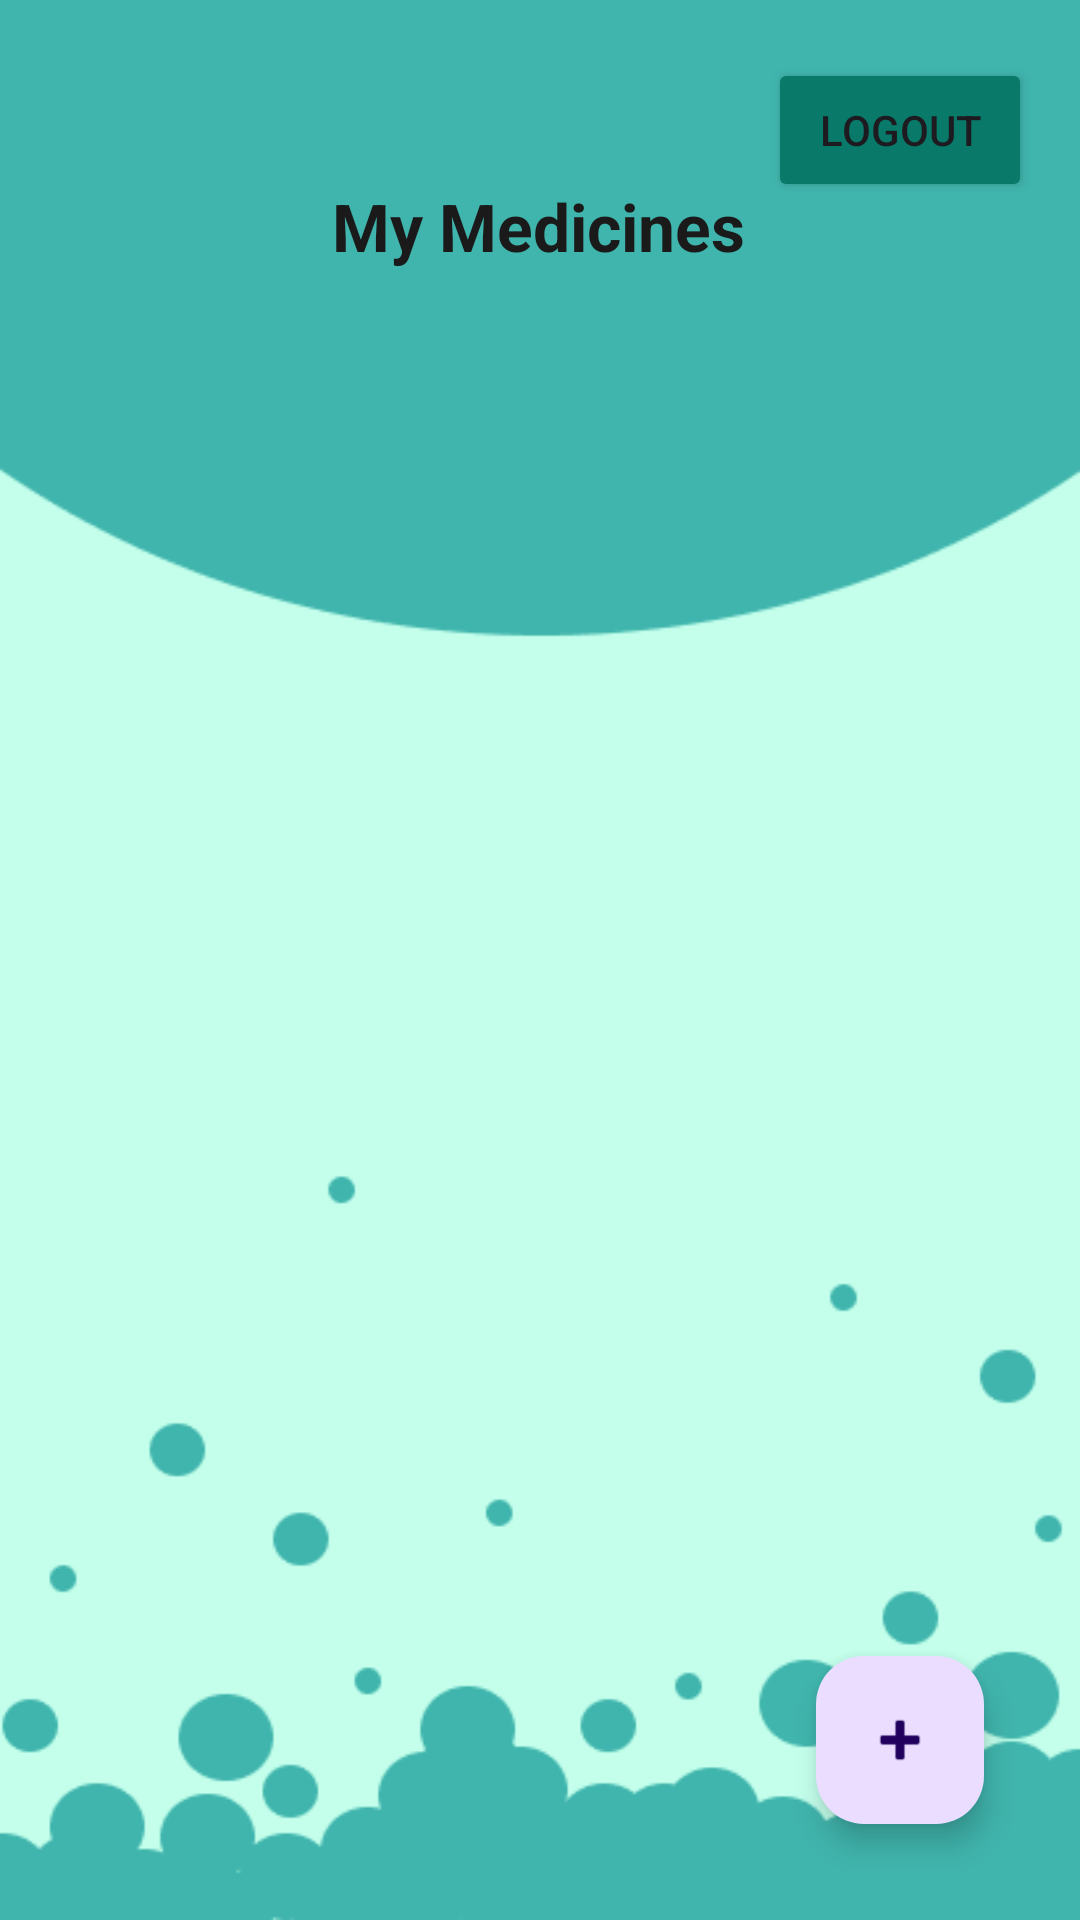

Android layout source for this screen:
<!-- AndroidManifest.xml: application theme Theme.MedicineReminderApplication -->
<!-- res/layout/activity_home.xml -->
<?xml version="1.0" encoding="utf-8"?>
<androidx.constraintlayout.widget.ConstraintLayout
    xmlns:android="http://schemas.android.com/apk/res/android"
    xmlns:app="http://schemas.android.com/apk/res-auto"
    xmlns:tools="http://schemas.android.com/tools"
    android:layout_width="match_parent"
    android:layout_height="match_parent"
    android:padding="16dp"
    android:background="@drawable/home_bg">

    <TextView
        android:id="@+id/txtTitle"
        android:layout_width="wrap_content"
        android:layout_height="wrap_content"
        android:text="My Medicines"
        android:textColor="#1A1A1A"
        android:textSize="22sp"
        android:textStyle="bold"
        app:layout_constraintBottom_toBottomOf="parent"
        app:layout_constraintEnd_toEndOf="parent"
        app:layout_constraintHorizontal_bias="0.497"
        app:layout_constraintStart_toStartOf="parent"
        app:layout_constraintTop_toTopOf="parent"
        app:layout_constraintVertical_bias="0.077" />

    <Button
        android:id="@+id/btnLogout"
        android:layout_width="wrap_content"
        android:layout_height="wrap_content"
        android:backgroundTint="#097969"
        android:text="Logout"
        app:layout_constraintBottom_toBottomOf="parent"
        app:layout_constraintEnd_toEndOf="parent"
        app:layout_constraintHorizontal_bias="1.0"
        app:layout_constraintStart_toStartOf="parent"
        app:layout_constraintTop_toTopOf="parent"
        app:layout_constraintVertical_bias="0.006" />

    <androidx.recyclerview.widget.RecyclerView
        android:id="@+id/recyclerMedicines"
        android:layout_width="380dp"
        android:layout_height="481dp"
        android:layout_marginTop="16dp"
        app:layout_constraintBottom_toBottomOf="parent"
        app:layout_constraintEnd_toEndOf="parent"
        app:layout_constraintHorizontal_bias="1.0"
        app:layout_constraintStart_toStartOf="parent"
        app:layout_constraintTop_toTopOf="parent"
        app:layout_constraintVertical_bias="0.509" />

    <com.google.android.material.floatingactionbutton.FloatingActionButton
        android:id="@+id/fabAddMedicine"
        android:layout_width="wrap_content"
        android:layout_height="wrap_content"
        android:contentDescription="Add Medicine"
        android:src="@android:drawable/ic_input_add"
        app:layout_constraintBottom_toBottomOf="parent"
        app:layout_constraintEnd_toEndOf="parent"
        android:layout_margin="16dp" />

</androidx.constraintlayout.widget.ConstraintLayout>
<!-- resources referenced by this layout -->
<resources>
  <!-- drawable home_bg: png bitmap (drawable, 10170 bytes) -->
  <style name="Theme.MedicineReminderApplication" parent="Base.Theme.MedicineReminderApplication" />
  <style name="Base.Theme.MedicineReminderApplication" parent="Theme.Material3.DayNight.NoActionBar">
          
          
      </style>
</resources>
